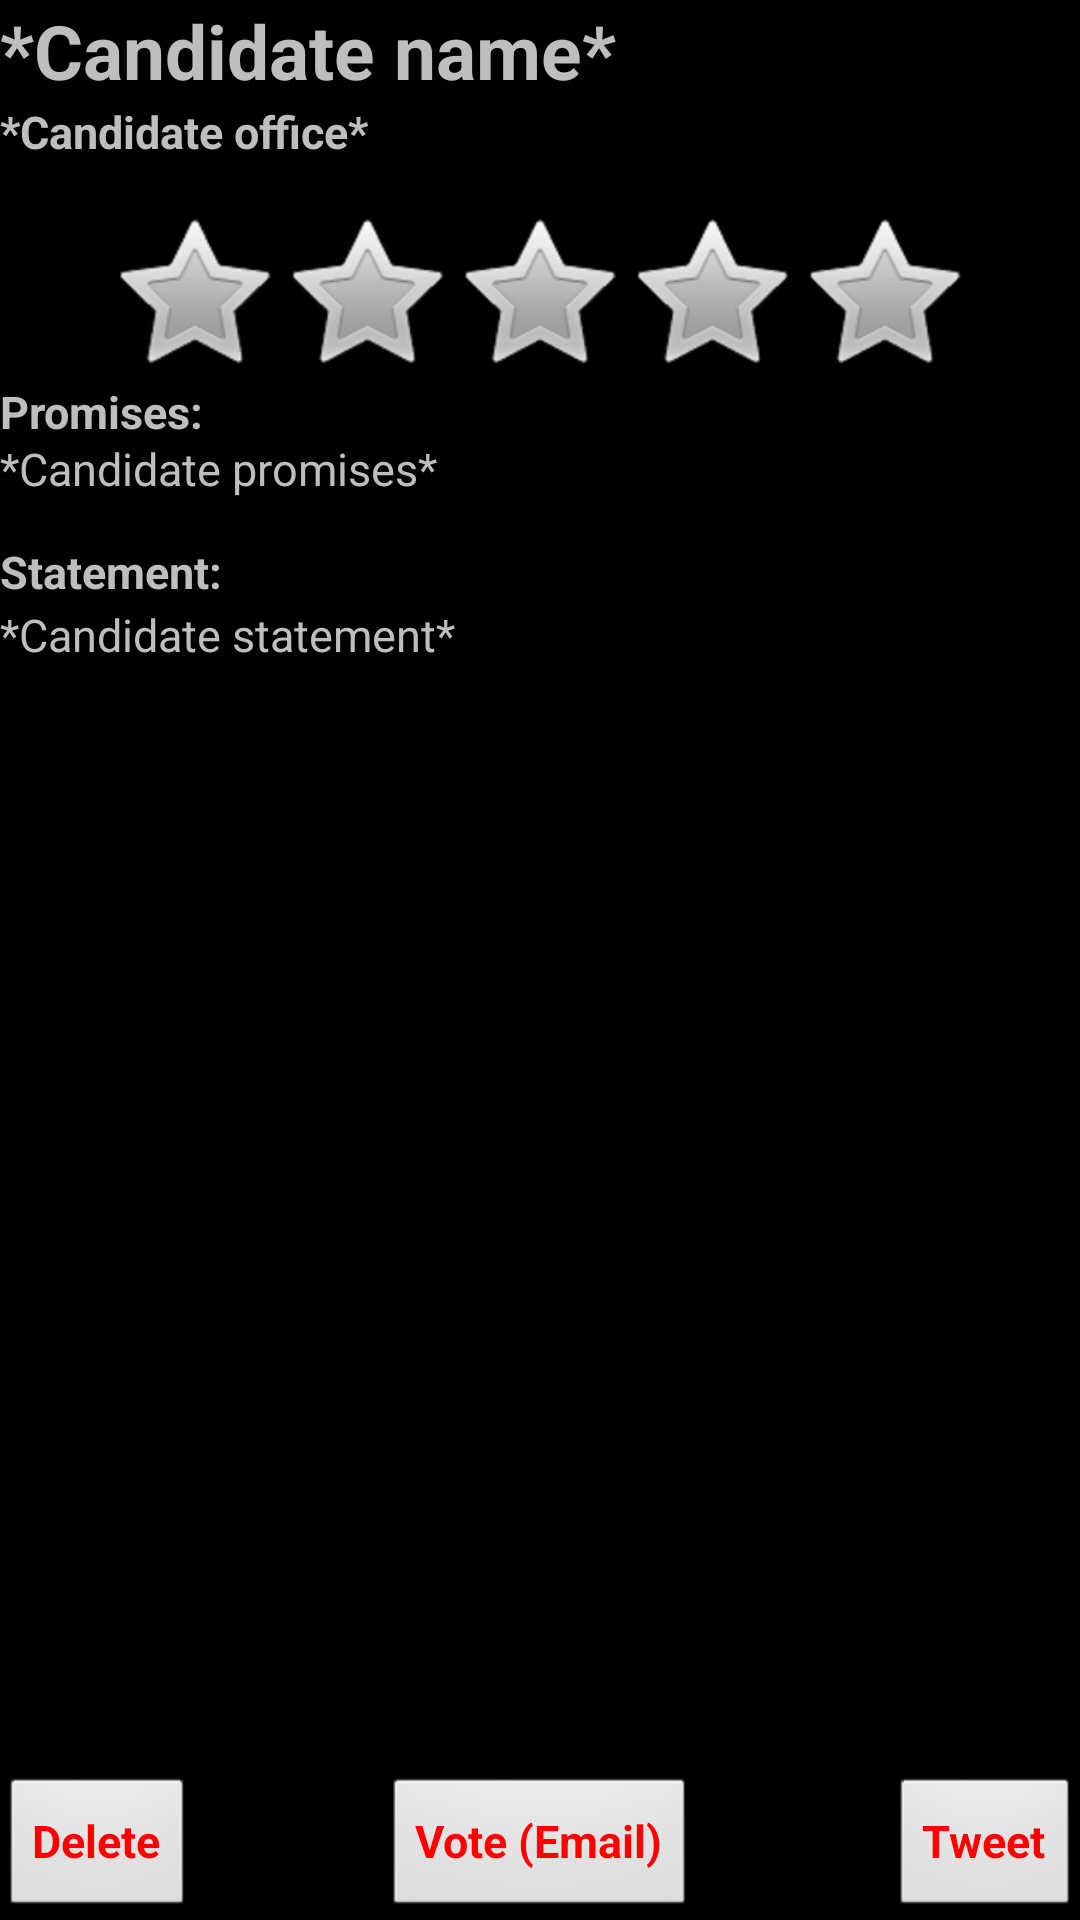

This screen was rendered from an Android layout file. Write that file and the resources it references.
<!-- AndroidManifest.xml: activity theme android:Theme.Black -->
<!-- res/layout/activity_candidate_info.xml -->
<RelativeLayout xmlns:android="http://schemas.android.com/apk/res/android"
    android:id="@+id/candidate_info_layout"
    android:layout_width="fill_parent"
    android:layout_height="wrap_content" >

    <TextView
        android:id="@+id/textView_candidate_name"
        android:layout_width="wrap_content"
        android:layout_height="wrap_content"
        android:layout_alignParentTop="true"
        android:text="@string/textView_candidate_name"
        android:textSize="25dp"
        android:textStyle="bold" />

    <ImageView
        android:id="@+id/imageView_candidate_photo"
        android:layout_width="70dp"
        android:layout_height="70dp"
        android:layout_alignParentRight="true"
        android:layout_alignParentTop="true"
        android:contentDescription="@string/photo_content_description" />

    <TextView
        android:id="@+id/textView_candidate_office"
        android:layout_width="wrap_content"
        android:layout_height="wrap_content"
        android:layout_alignParentLeft="true"
        android:layout_below="@+id/textView_candidate_name"
        android:text="@string/textView_candidate_office"
        android:textSize="15dp"
        android:textStyle="bold" />

    <RatingBar
        android:id="@+id/ratingBar_candidate_rating"
        android:layout_width="wrap_content"
        android:layout_height="wrap_content"
        android:layout_below="@+id/imageView_candidate_photo"
        android:layout_centerHorizontal="true" />

    <TextView
        android:id="@+id/textView_candidate_promises"
        android:layout_width="wrap_content"
        android:layout_height="wrap_content"
        android:layout_alignParentLeft="true"
        android:layout_below="@+id/ratingBar_candidate_rating"
        android:layout_marginTop="19dp"
        android:text="@string/textView_candidate_promises"
        android:textSize="15dp" />

    <ScrollView
        android:id="@+id/ScrollView01"
        android:layout_width="fill_parent"
        android:layout_height="wrap_content"
        android:layout_below="@+id/textView_candidate_promises"
        android:layout_above="@+id/RelativeLayout01"
        android:layout_marginTop="35dp" >

        <TextView
            android:id="@+id/textView_candidate_statement"
            android:layout_width="wrap_content"
            android:layout_height="wrap_content"
            android:text="@string/textView_candidate_statement"
            android:textSize="15dp" />
        
    </ScrollView>

    <TextView
        android:id="@+id/textView_candidate_statement_message"
        android:layout_width="wrap_content"
        android:layout_height="wrap_content"
        android:layout_alignParentLeft="true"
        android:layout_below="@+id/textView_candidate_promises"
        android:layout_marginTop="14dp"
        android:text="@string/textView_candidate_statement_message"
        android:textSize="15dp"
        android:textStyle="bold" />

    <TextView
        android:id="@+id/textView_candidate_promises_message"
        android:layout_width="wrap_content"
        android:layout_height="wrap_content"
        android:layout_alignParentLeft="true"
        android:layout_below="@+id/ratingBar_candidate_rating"
        android:text="@string/textView_candidate_promises_message"
        android:textSize="15dp"
        android:textStyle="bold" />

    <RelativeLayout
        android:id="@+id/RelativeLayout01"
        android:layout_width="wrap_content"
        android:layout_height="wrap_content"
        android:layout_alignParentBottom="true"
        android:layout_alignParentLeft="true" >

        <Button
            android:id="@+id/button_delete_candidate"
            android:layout_width="wrap_content"
            android:layout_height="wrap_content"
            android:layout_alignParentLeft="true"
            android:layout_alignParentTop="true"
            android:onClick="deleteCandidateButton"
            android:text="@string/button_delete_candidate"
            android:textColor="@color/opaque_red"
            android:textSize="15dp"
            android:textStyle="bold" />

        <Button
            android:id="@+id/button_send_tweet"
            android:layout_width="wrap_content"
            android:layout_height="wrap_content"
            android:layout_alignParentRight="true"
            android:onClick="sendTweet"
            android:text="@string/button_send_tweet"
            android:textColor="@color/opaque_red"
            android:textSize="15dp"
            android:textStyle="bold" />

        <Button
            android:id="@+id/button_send_email"
            android:layout_width="wrap_content"
            android:layout_height="wrap_content"
            android:layout_alignParentTop="true"
            android:layout_centerHorizontal="true"
            android:onClick="sendEmail"
            android:text="@string/button_send_email"
            android:textColor="@color/opaque_red"
            android:textSize="15dp"
            android:textStyle="bold" />

    </RelativeLayout>

</RelativeLayout>
<!-- resources referenced by this layout -->
<resources>
  <color name="opaque_red">#f00</color>
  <string name="button_delete_candidate">Delete</string>
  <string name="button_send_email">Vote (Email)</string>
  <string name="button_send_tweet">Tweet</string>
  <string name="photo_content_description">Candidate photo</string>
  <string name="textView_candidate_name">*Candidate name*</string>
  <string name="textView_candidate_office">*Candidate office*</string>
  <string name="textView_candidate_promises">*Candidate promises*</string>
  <string name="textView_candidate_promises_message">Promises:</string>
  <string name="textView_candidate_statement">*Candidate statement*</string>
  <string name="textView_candidate_statement_message">Statement:</string>
</resources>
